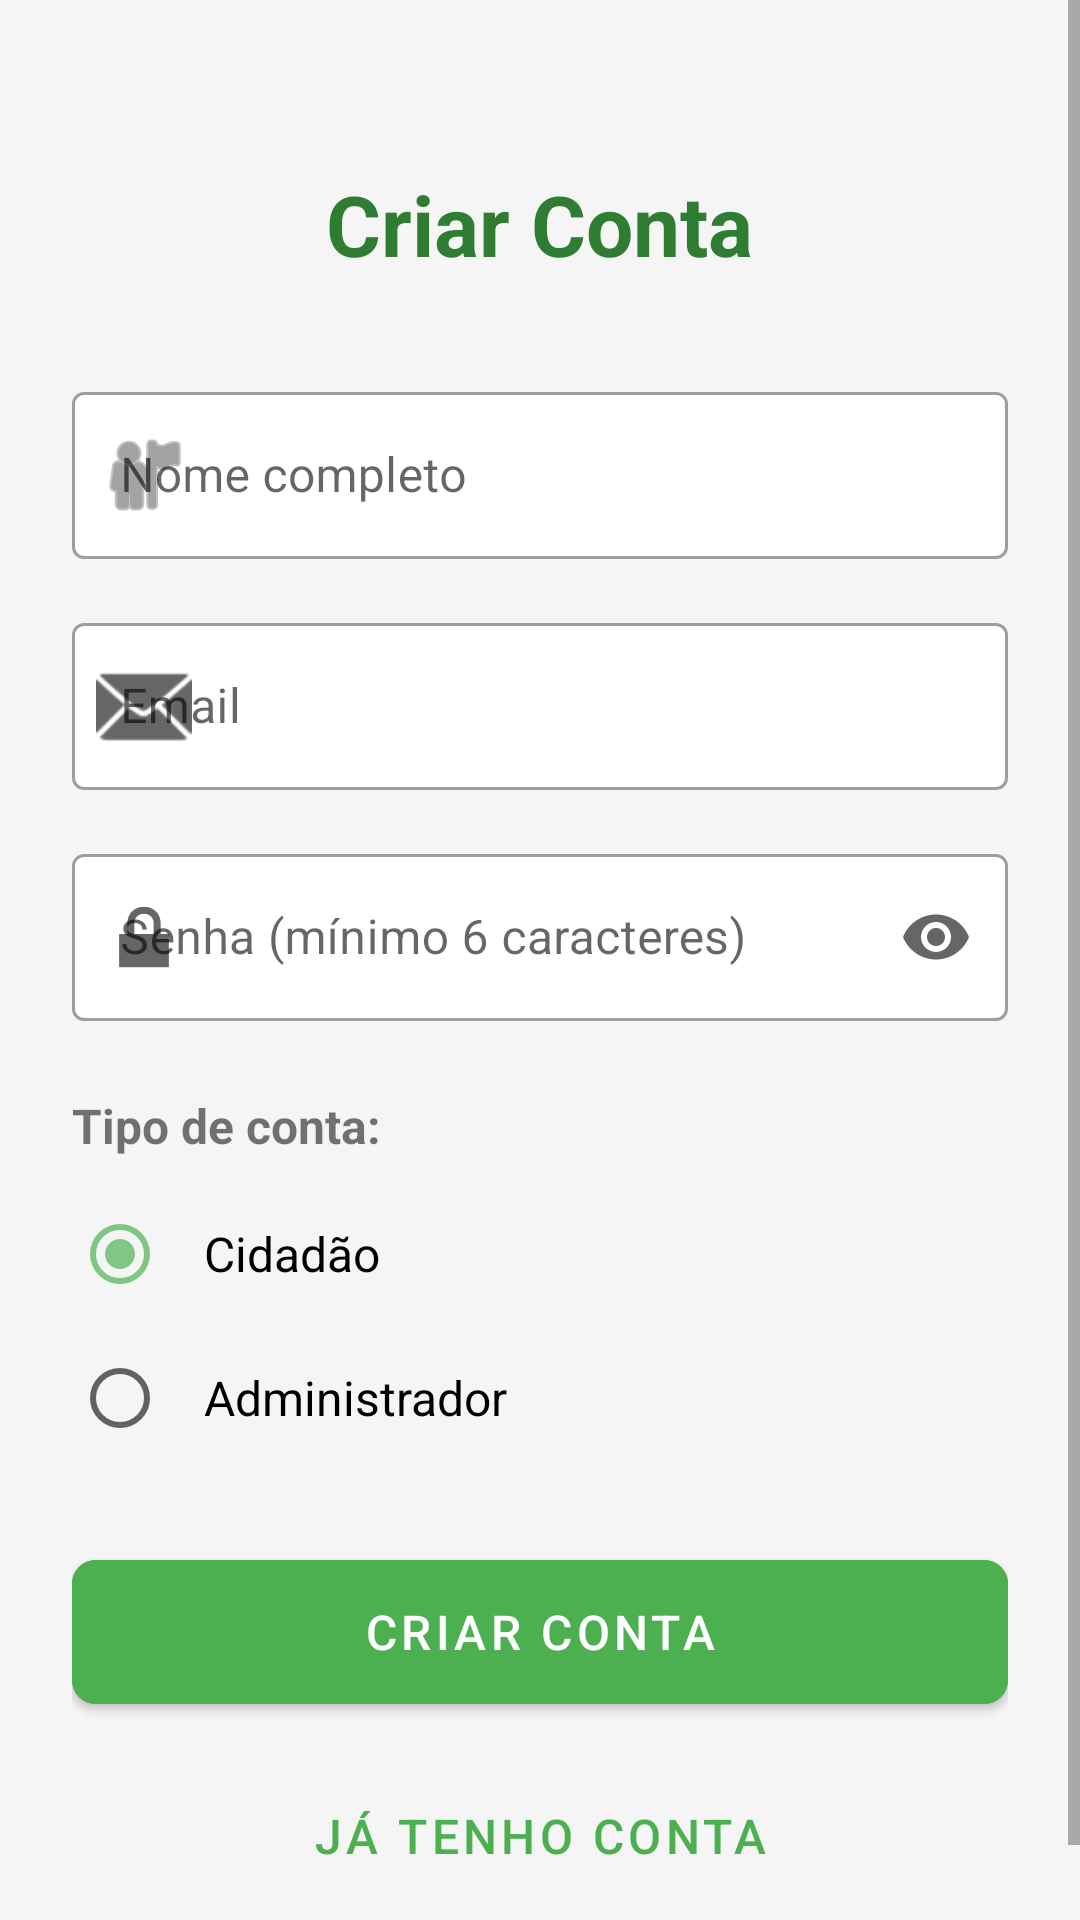

Here is an Android app screen rendered from its layout file. Give the layout XML and the strings, colors and styles it references.
<!-- AndroidManifest.xml: application theme Theme.PontosDeColeta -->
<!-- res/layout/activity_registro.xml -->
<?xml version="1.0" encoding="utf-8"?>
<ScrollView xmlns:android="http://schemas.android.com/apk/res/android"
    xmlns:app="http://schemas.android.com/apk/res-auto"
    android:layout_width="match_parent"
    android:layout_height="match_parent"
    android:fillViewport="true"
    android:background="#F5F5F5">

    <LinearLayout
        android:layout_width="match_parent"
        android:layout_height="wrap_content"
        android:orientation="vertical"
        android:padding="24dp"
        android:gravity="center">

        <TextView
            android:layout_width="wrap_content"
            android:layout_height="wrap_content"
            android:text="Criar Conta"
            android:textSize="28sp"
            android:textStyle="bold"
            android:textColor="#2E7D32"
            android:layout_marginTop="32dp"
            android:layout_marginBottom="32dp"/>

        <com.google.android.material.textfield.TextInputLayout
            android:layout_width="match_parent"
            android:layout_height="wrap_content"
            android:hint="Nome completo"
            app:startIconDrawable="@android:drawable/ic_menu_myplaces"
            app:boxBackgroundColor="@android:color/white"
            style="@style/Widget.MaterialComponents.TextInputLayout.OutlinedBox">

            <com.google.android.material.textfield.TextInputEditText
                android:id="@+id/etNome"
                android:layout_width="match_parent"
                android:layout_height="wrap_content"
                android:inputType="textPersonName"
                android:textColor="#000000"
                android:textColorHint="#999999"/>
        </com.google.android.material.textfield.TextInputLayout>

        <com.google.android.material.textfield.TextInputLayout
            android:layout_width="match_parent"
            android:layout_height="wrap_content"
            android:hint="Email"
            android:layout_marginTop="16dp"
            app:startIconDrawable="@android:drawable/ic_dialog_email"
            app:boxBackgroundColor="@android:color/white"
            style="@style/Widget.MaterialComponents.TextInputLayout.OutlinedBox">

            <com.google.android.material.textfield.TextInputEditText
                android:id="@+id/etEmail"
                android:layout_width="match_parent"
                android:layout_height="wrap_content"
                android:inputType="textEmailAddress"
                android:textColor="#000000"
                android:textColorHint="#999999"/>
        </com.google.android.material.textfield.TextInputLayout>

        <com.google.android.material.textfield.TextInputLayout
            android:layout_width="match_parent"
            android:layout_height="wrap_content"
            android:hint="Senha (mínimo 6 caracteres)"
            android:layout_marginTop="16dp"
            app:startIconDrawable="@android:drawable/ic_lock_lock"
            app:endIconMode="password_toggle"
            app:boxBackgroundColor="@android:color/white"
            style="@style/Widget.MaterialComponents.TextInputLayout.OutlinedBox">

            <com.google.android.material.textfield.TextInputEditText
                android:id="@+id/etSenha"
                android:layout_width="match_parent"
                android:layout_height="wrap_content"
                android:inputType="textPassword"
                android:textColor="#000000"
                android:textColorHint="#999999"/>
        </com.google.android.material.textfield.TextInputLayout>

        <TextView
            android:layout_width="match_parent"
            android:layout_height="wrap_content"
            android:text="Tipo de conta:"
            android:textSize="16sp"
            android:textStyle="bold"
            android:layout_marginTop="24dp"
            android:layout_marginBottom="8dp"/>

        <RadioGroup
            android:id="@+id/rgTipoUsuario"
            android:layout_width="match_parent"
            android:layout_height="wrap_content"
            android:orientation="vertical">

            <RadioButton
                android:id="@+id/rbCidadao"
                android:layout_width="match_parent"
                android:layout_height="wrap_content"
                android:text="Cidadão"
                android:checked="true"
                android:padding="12dp"
                android:textSize="16sp"/>

            <RadioButton
                android:id="@+id/rbAdmin"
                android:layout_width="match_parent"
                android:layout_height="wrap_content"
                android:text="Administrador"
                android:padding="12dp"
                android:textSize="16sp"/>
        </RadioGroup>

        <com.google.android.material.button.MaterialButton
            android:id="@+id/btnCriarConta"
            android:layout_width="match_parent"
            android:layout_height="60dp"
            android:text="Criar Conta"
            android:textSize="16sp"
            android:layout_marginTop="24dp"
            app:cornerRadius="8dp"
            android:backgroundTint="#4CAF50"/>

        <com.google.android.material.button.MaterialButton
            android:id="@+id/btnVoltar"
            android:layout_width="match_parent"
            android:layout_height="60dp"
            android:text="Já tenho conta"
            android:textSize="16sp"
            android:layout_marginTop="8dp"
            style="@style/Widget.MaterialComponents.Button.TextButton"
            android:textColor="#4CAF50"/>

        <ProgressBar
            android:id="@+id/progressBar"
            android:layout_width="wrap_content"
            android:layout_height="wrap_content"
            android:layout_marginTop="16dp"
            android:visibility="gone"
            android:indeterminateTint="#4CAF50"/>

    </LinearLayout>
</ScrollView>
<!-- resources referenced by this layout -->
<resources>
  <style name="Theme.PontosDeColeta" parent="Theme.MaterialComponents.DayNight.NoActionBar">
          
          <item name="colorPrimary">@color/green_primary</item>
          <item name="colorPrimaryVariant">@color/green_dark</item>
          <item name="colorOnPrimary">@color/white</item>
  
          
          <item name="colorSecondary">@color/green_light</item>
          <item name="colorSecondaryVariant">@color/green_dark</item>
          <item name="colorOnSecondary">@color/white</item>
  
          
          <item name="android:statusBarColor">@color/green_dark</item>
  
          
          <item name="windowActionBar">false</item>
          <item name="windowNoTitle">true</item>
      </style>
  <color name="green_primary">#4CAF50</color>
  <color name="green_dark">#2E7D32</color>
  <color name="white">#FFFFFFFF</color>
  <color name="green_light">#81C784</color>
</resources>
